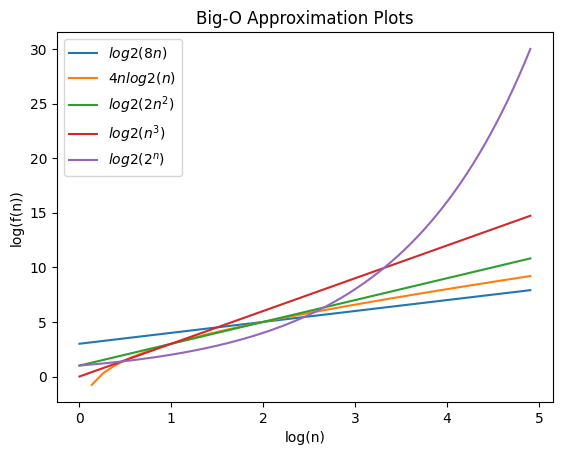

Recreate this plot in Python.
# -*- coding: utf-8 -*-
"""
Created on Sat Apr 27 06:32:58 2024

[redacted]
"""

import numpy as np
import matplotlib.pyplot as plt

plt.rcParams['text.usetex'] = True
plt.rcParams.update(plt.rcParamsDefault)


n = np.linspace(1, 30, num=300)

plt.plot(np.log2(n), np.log2(8*n),label=r'$log2(8n)$')
plt.plot(np.log2(n), np.log2(4*n*np.log2(n)),label=r'$4nlog2(n)$')
plt.plot(np.log2(n), np.log2(2*n*n),label=r'$log2(2n^2)$')
plt.plot(np.log2(n), np.log2(n*n*n),label=r'$log2(n^3)$')
plt.plot(np.log2(n), np.log2(pow(2,n)),label=r'$log2(2^n)$')

plt.xlabel("log(n)") 
plt.ylabel("log(f(n))") 
plt.title("Big-O Approximation Plots")

plt.legend()

plt.show()
